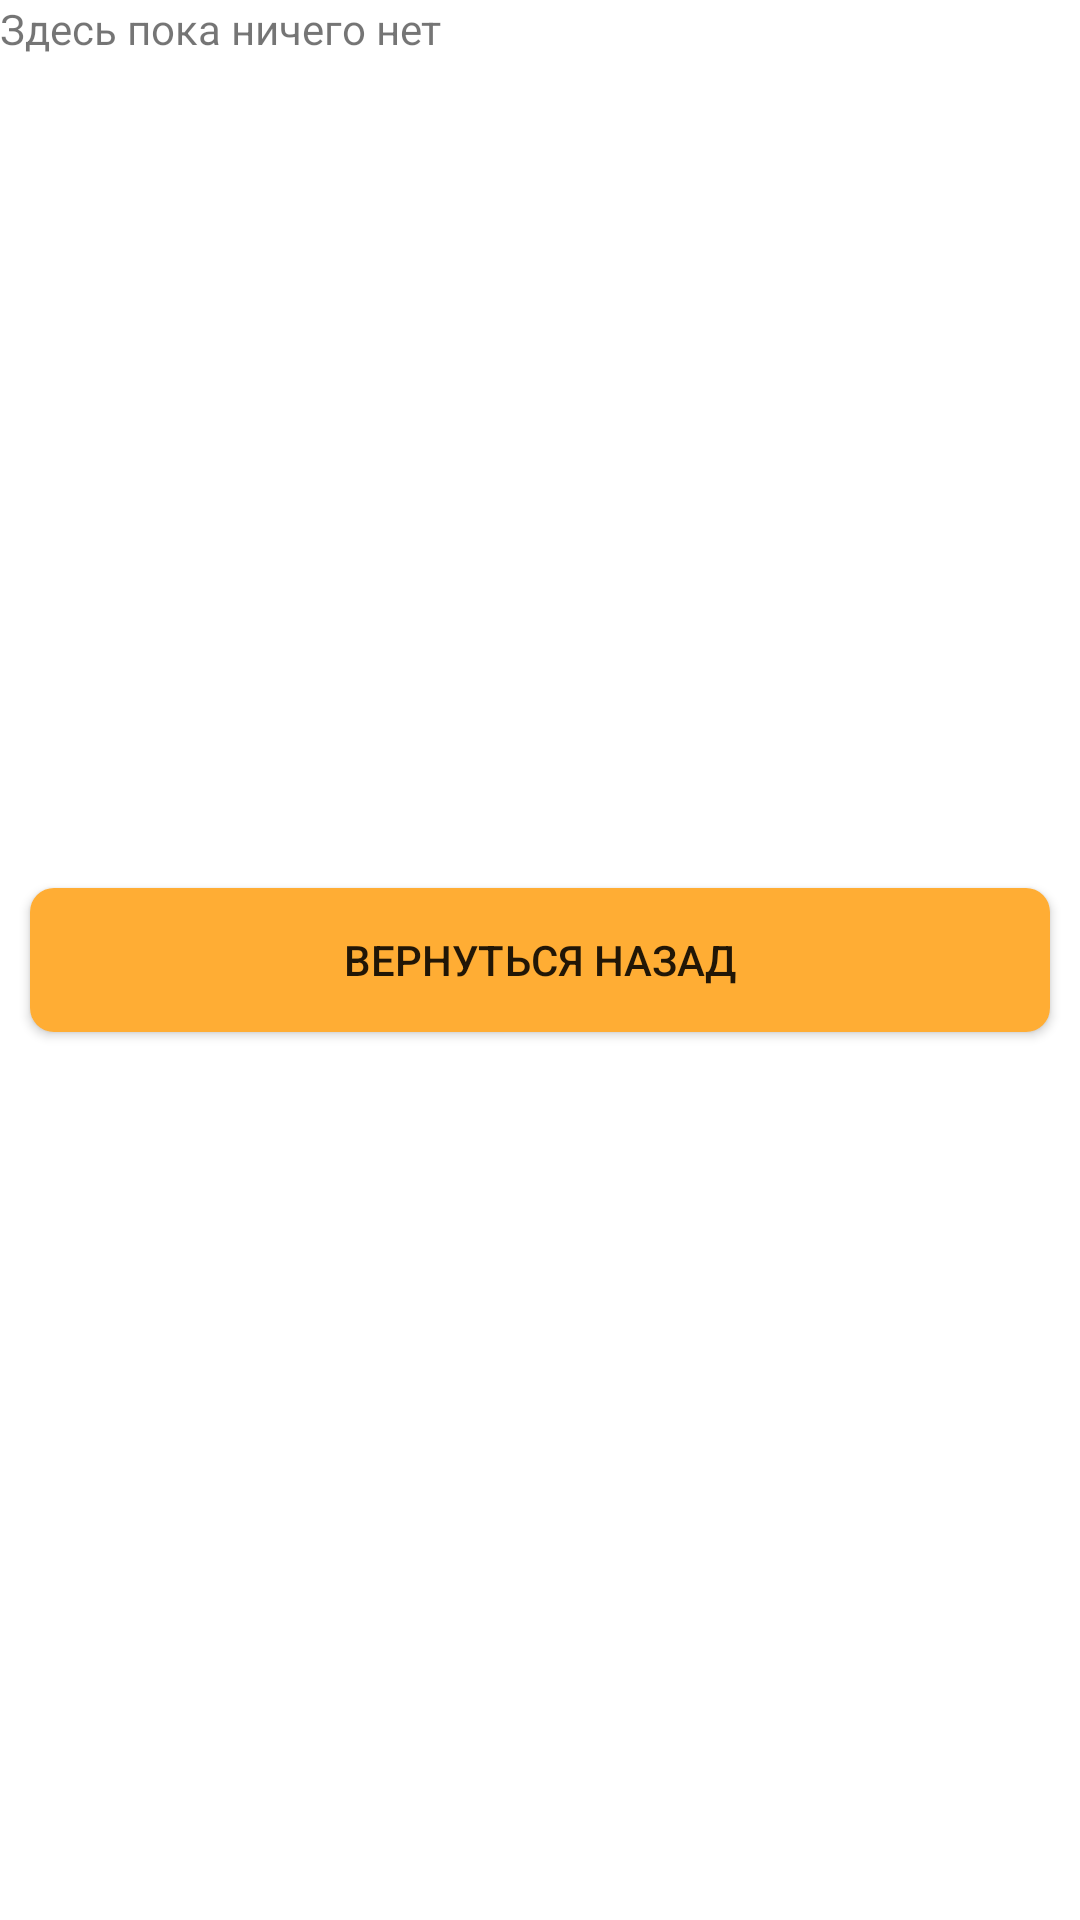

Here is an Android app screen rendered from its layout file. Give the layout XML and the strings, colors and styles it references.
<!-- AndroidManifest.xml: application theme Theme.CivettaPizza -->
<!-- res/layout/fragment_account_employee.xml -->
<?xml version="1.0" encoding="utf-8"?>
<androidx.constraintlayout.widget.ConstraintLayout xmlns:android="http://schemas.android.com/apk/res/android"
    xmlns:app="http://schemas.android.com/apk/res-auto"
    xmlns:tools="http://schemas.android.com/tools"
    android:id="@+id/frameLayout"
    android:layout_width="match_parent"
    android:layout_height="match_parent"
    tools:context=".presentation.fragments.AccountEmployeeFragment">

    
    <TextView
        android:id="@+id/textView"
        android:layout_width="0dp"
        android:layout_height="0dp"
        android:text="Здесь пока ничего нет"
        app:layout_constraintBottom_toTopOf="@+id/appCompatButton"
        app:layout_constraintEnd_toEndOf="parent"
        app:layout_constraintStart_toStartOf="parent"
        app:layout_constraintTop_toTopOf="parent" />

    <androidx.appcompat.widget.AppCompatButton
        android:id="@+id/appCompatButton"
        android:layout_width="match_parent"
        android:layout_height="wrap_content"
        android:layout_marginStart="10dp"
        android:layout_marginEnd="10dp"
        android:background="@drawable/button_background"
        android:backgroundTint="@color/second_accent"
        android:text="Вернуться назад"
        app:layout_constraintBottom_toBottomOf="parent"
        app:layout_constraintEnd_toEndOf="parent"
        app:layout_constraintStart_toStartOf="parent"
        app:layout_constraintTop_toTopOf="parent" />
</androidx.constraintlayout.widget.ConstraintLayout>
<!-- resources referenced by this layout -->
<resources>
  <color name="second_accent">#FFAD34</color>
  <!-- drawable button_background (drawable) -->
  <shape xmlns:android="http://schemas.android.com/apk/res/android"
      android:shape="rectangle">
      <corners android:radius="8dp" />
      <solid android:color="@color/accent_color"></solid>
  </shape>
  <style name="Theme.CivettaPizza" parent="Theme.MaterialComponents.Light.NoActionBar">
          <item name="android:statusBarColor">#FFE4A84F</item>
          <item name="android:windowLightStatusBar">true</item>
          <item name="android:backgroundTint">@color/none</item>
          <item name="materialAlertDialogTheme">@style/CivettaAlertDialog</item>
      </style>
  <color name="accent_color">#FF9800</color>
  <color name="none" />
  <style name="CivettaAlertDialog" parent="ThemeOverlay.MaterialComponents.Dialog.Alert">
          <item name="materialAlertDialogTitleTextStyle">@color/sub_text_dark_color</item>
          <item name="materialAlertDialogBodyTextStyle">@color/sub_text_light_color</item>
          <item name="buttonBarPositiveButtonStyle">@style/MyPositiveButtonStyle</item>
          <item name="shapeAppearanceSmallComponent">@style/RoundedDialog</item>
      </style>
  <color name="sub_text_dark_color">#757575</color>
  <color name="sub_text_light_color">#D7CCC8</color>
  <style name="MyPositiveButtonStyle" parent="Widget.MaterialComponents.Button.TextButton.Dialog">
          <item name="android:layout_width">wrap_content</item>
          <item name="android:layout_height">wrap_content</item>
          <item name="android:textColor">@color/positive_green</item>
          <item name="android:fontFamily">@font/prosto_one_regular</item>
      </style>
  <style name="RoundedDialog" parent="ShapeAppearance.MaterialComponents.SmallComponent">
          <item name="cornerFamily">rounded</item>
          <item name="cornerSize">8dp</item>
      </style>
  <color name="positive_green">#66C434</color>
</resources>
